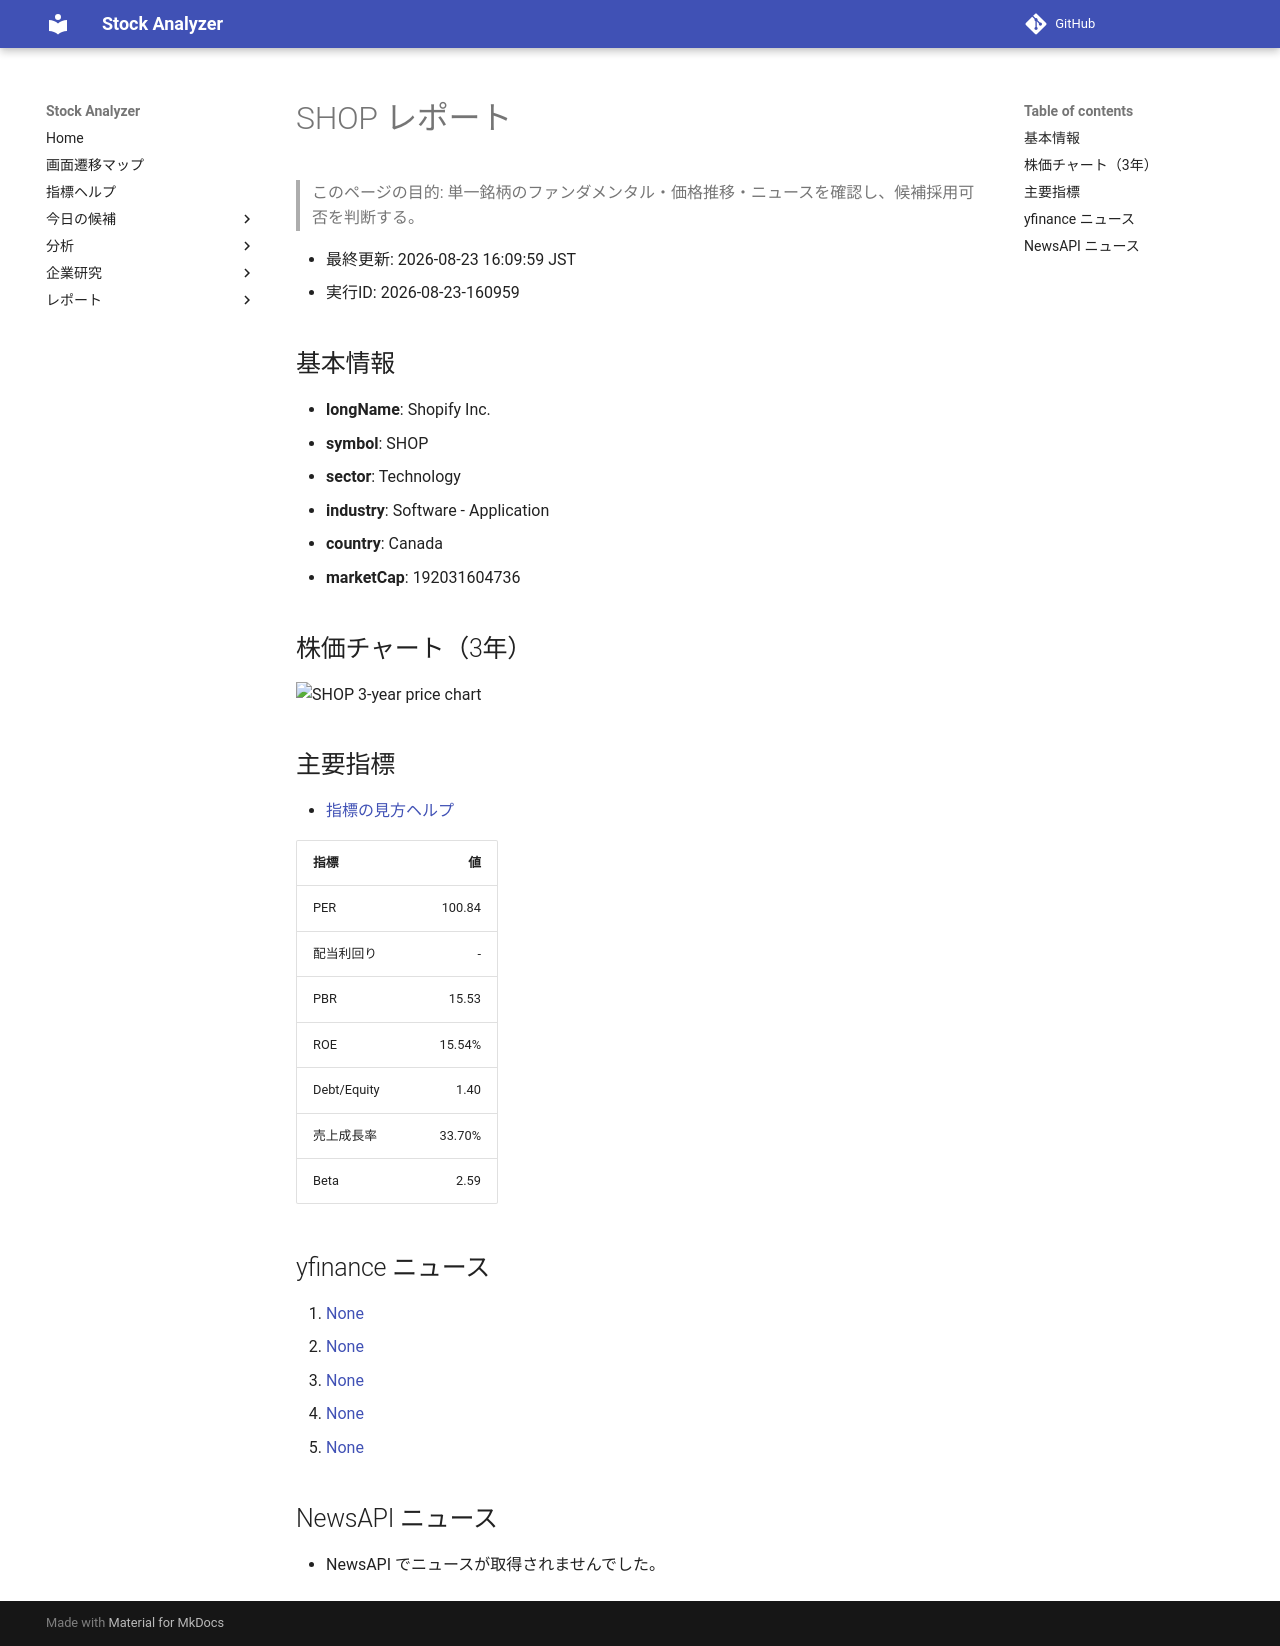

repository: Yumi-note/Making-APP · page: reports/2026-08-23/160959/SHOP/index.html · generator: mkdocs

# SHOP レポート

> このページの目的: 単一銘柄のファンダメンタル・価格推移・ニュースを確認し、候補採用可否を判断する。

- 最終更新: 2026-08-23 16:09:59 JST
- 実行ID: 2026-08-23-160959

## 基本情報

- **longName**: Shopify Inc.
- **symbol**: SHOP
- **sector**: Technology
- **industry**: Software - Application
- **country**: Canada
- **marketCap**: 192031604736

## 株価チャート（3年）

![SHOP 3-year price chart](SHOP_3y.png)

## 主要指標

- [指標の見方ヘルプ](../../../../indicators.md)

| 指標 | 値 |
|---|---:|
| PER | 100.84 |
| 配当利回り | - |
| PBR | 15.53 |
| ROE | 15.54% |
| Debt/Equity | 1.40 |
| 売上成長率 | 33.70% |
| Beta | 2.59 |

## yfinance ニュース

1. [None](None)
2. [None](None)
3. [None](None)
4. [None](None)
5. [None](None)

## NewsAPI ニュース

- NewsAPI でニュースが取得されませんでした。
